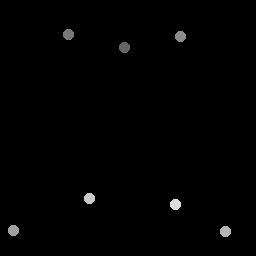

Source data for this figure (header and first rows):
124.75, 48.25
68.5, 34.5
181, 37
14, 231
226, 232
90, 199
176, 205
